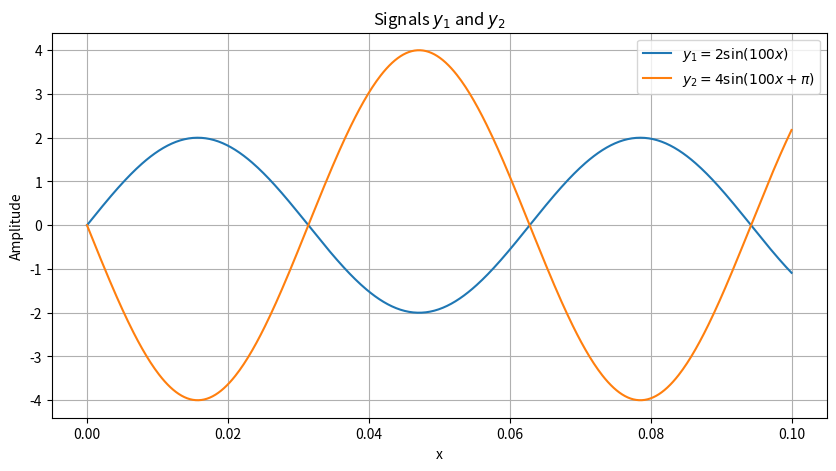

Generate this figure with matplotlib:


import numpy as np
import matplotlib.pyplot as plt

# Define the x values (e.g., 0 to 0.1 in small steps)
x = np.linspace(0, 0.1, 500)

# Define the signals
y1 = 2 * np.sin(100 * x)
y2 = 4 * np.sin(100 * x + np.pi)

# Plot both signals
plt.figure(figsize=(10, 5))
plt.plot(x, y1, label=r'$y_1 = 2\sin(100x)$')
plt.plot(x, y2, label=r'$y_2 = 4\sin(100x + \pi)$')
plt.title("Signals $y_1$ and $y_2$")
plt.xlabel("x")
plt.ylabel("Amplitude")
plt.legend()
plt.grid(True)
plt.show()
